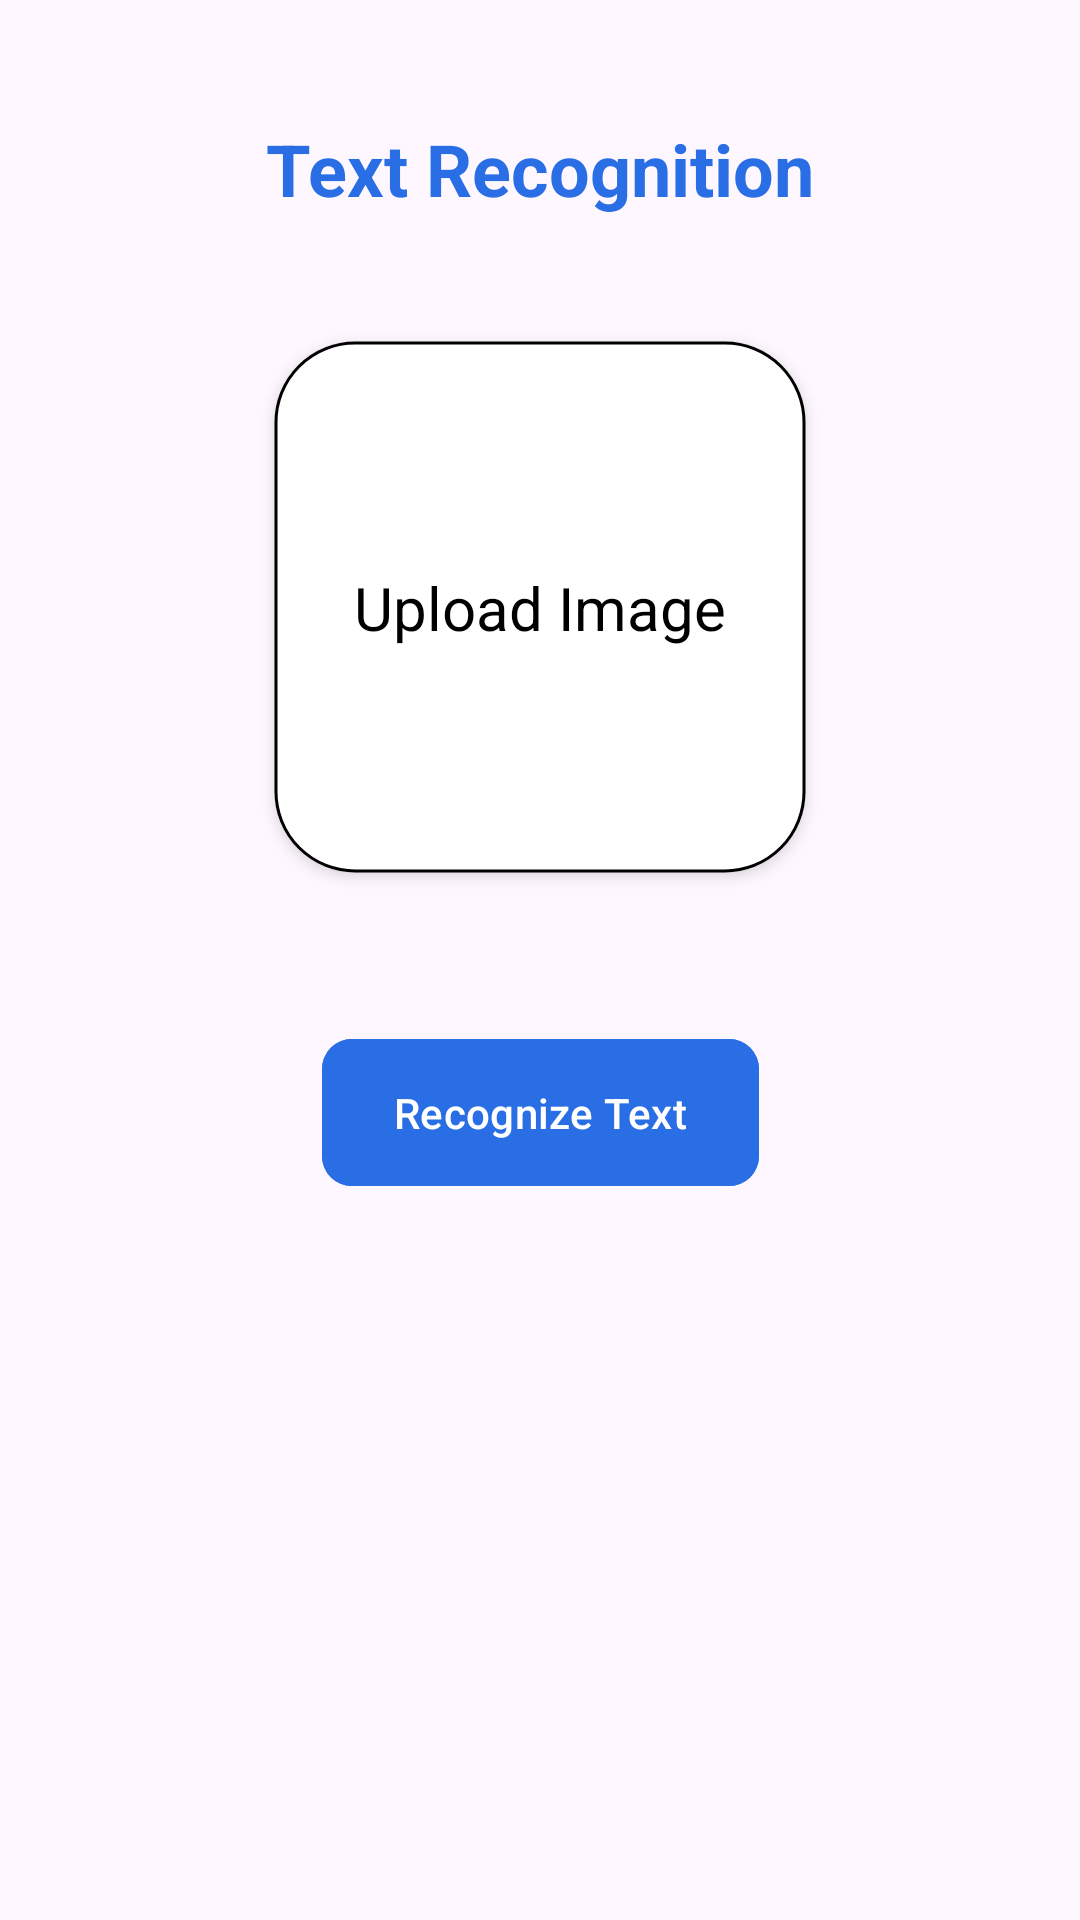

Reconstruct the res/layout file that produces this screen, plus the resources it refers to.
<!-- AndroidManifest.xml: application theme Theme.AI_Kit -->
<!-- res/layout/activity_text_recognition.xml -->
<?xml version="1.0" encoding="utf-8"?>
<androidx.constraintlayout.widget.ConstraintLayout xmlns:android="http://schemas.android.com/apk/res/android"
    xmlns:app="http://schemas.android.com/apk/res-auto"
    xmlns:tools="http://schemas.android.com/tools"
    android:layout_width="match_parent"
    android:layout_height="match_parent"
    tools:context=".TextRecognitionActivity">

    <TextView
        android:id="@+id/tv_label"
        android:layout_width="wrap_content"
        android:layout_height="wrap_content"
        android:layout_marginTop="40dp"
        android:text="Text Recognition"
        android:textColor="@color/blue"
        android:textSize="24sp"
        android:textStyle="bold"
        app:layout_constraintEnd_toEndOf="parent"
        app:layout_constraintStart_toStartOf="parent"
        app:layout_constraintTop_toTopOf="parent" />

    <com.google.android.material.imageview.ShapeableImageView
        android:id="@+id/ivInputImage"
        android:layout_width="0dp"
        android:layout_height="0dp"
        android:layout_marginTop="40dp"
        android:adjustViewBounds="true"
        android:background="@color/white"
        android:elevation="3dp"
        android:padding="2dp"
        app:layout_constraintDimensionRatio="1:1"
        app:layout_constraintEnd_toEndOf="parent"
        app:layout_constraintStart_toStartOf="parent"
        app:layout_constraintTop_toBottomOf="@+id/tv_label"
        app:layout_constraintWidth_percent="0.5"
        app:shapeAppearanceOverlay="@style/curvedCorner"
        app:strokeColor="@color/black"
        app:strokeWidth="1dp" />

    <TextView
        android:id="@+id/tv_upload_image"
        android:layout_width="0dp"
        android:layout_height="wrap_content"
        android:elevation="3dp"
        android:lineSpacingMultiplier="1.1"
        android:text="Upload Image"
        android:textAlignment="center"
        android:textColor="@color/black"
        android:textSize="20sp"
        app:layout_constraintBottom_toBottomOf="@+id/ivInputImage"
        app:layout_constraintEnd_toEndOf="@+id/ivInputImage"
        app:layout_constraintStart_toStartOf="@+id/ivInputImage"
        app:layout_constraintTop_toTopOf="@+id/ivInputImage" />

    <com.google.android.material.button.MaterialButton
        android:id="@+id/btn_textRecognize"
        android:layout_width="wrap_content"
        android:layout_height="wrap_content"
        android:layout_marginTop="50dp"
        android:backgroundTint="@color/blue"
        android:paddingVertical="15dp"

        android:text="Recognize Text"
        android:textColor="@color/white"
        app:cornerRadius="10dp"
        app:layout_constraintEnd_toEndOf="@+id/ivInputImage"
        app:layout_constraintStart_toStartOf="@+id/ivInputImage"
        app:layout_constraintTop_toBottomOf="@+id/ivInputImage" />

    <TextView
        android:id="@+id/tv_recognized_language_label"
        android:layout_width="wrap_content"
        android:layout_height="wrap_content"
        android:layout_margin="20dp"
        android:text="Recognized Languages : "
        android:textAlignment="textStart"
        android:textColor="@color/black"
        android:textSize="14sp"
        android:textStyle="bold"
        android:visibility="gone"
        app:layout_constraintStart_toStartOf="parent"
        app:layout_constraintTop_toBottomOf="@+id/btn_textRecognize" />

    <TextView
        android:id="@+id/tv_recognized_language"
        android:layout_width="0dp"
        android:layout_height="wrap_content"
        android:text=""
        android:visibility="gone"
        android:textAlignment="textStart"
        android:textColor="@color/black"
        android:textSize="14sp"
        android:singleLine="true"
        android:scrollHorizontally="true"
        app:layout_constraintEnd_toEndOf="parent"
        app:layout_constraintBottom_toBottomOf="@+id/tv_recognized_language_label"
        app:layout_constraintStart_toEndOf="@id/tv_recognized_language_label"
        app:layout_constraintTop_toTopOf="@+id/tv_recognized_language_label" />
    <TextView
        android:id="@+id/tv_recognized_text_label"
        android:layout_width="match_parent"
        android:layout_height="wrap_content"
        android:layout_marginTop="20dp"
        android:text="Recognized Text"
        android:textAlignment="center"
        android:textColor="@color/blue"
        android:textSize="18sp"
        android:textStyle="bold"
        android:visibility="gone"
        app:layout_constraintTop_toBottomOf="@+id/tv_recognized_language_label" />

    <ScrollView
        android:id="@+id/scrollView2"
        android:layout_width="match_parent"
        android:layout_height="0dp"
        android:layout_marginHorizontal="20dp"
        android:layout_marginTop="20dp"
        android:layout_marginBottom="20dp"
        app:layout_constraintBottom_toBottomOf="parent"
        app:layout_constraintTop_toBottomOf="@+id/tv_recognized_text_label"
        tools:layout_editor_absoluteX="20dp">

        <TextView
            android:id="@+id/tv_recognized_text"
            android:layout_width="match_parent"
            android:layout_height="match_parent"
            android:textColor="@color/black"
            android:textIsSelectable="true"
            android:textSize="18sp"
            tools:layout_editor_absoluteX="20dp" />

    </ScrollView>


</androidx.constraintlayout.widget.ConstraintLayout>
<!-- resources referenced by this layout -->
<resources>
  <color name="black">#FF000000</color>
  <color name="blue">#296EE4</color>
  <color name="white">#FFFFFFFF</color>
  <style name="curvedCorner">
          <item name="cornerFamily">rounded</item>
          <item name="cornerSize">15%</item>
      </style>
  <style name="Theme.AI_Kit" parent="Base.Theme.AI_Kit" />
  <style name="Base.Theme.AI_Kit" parent="Theme.Material3.DayNight.NoActionBar">
          
           <item name="colorPrimary">@color/blue</item>
      </style>
</resources>
